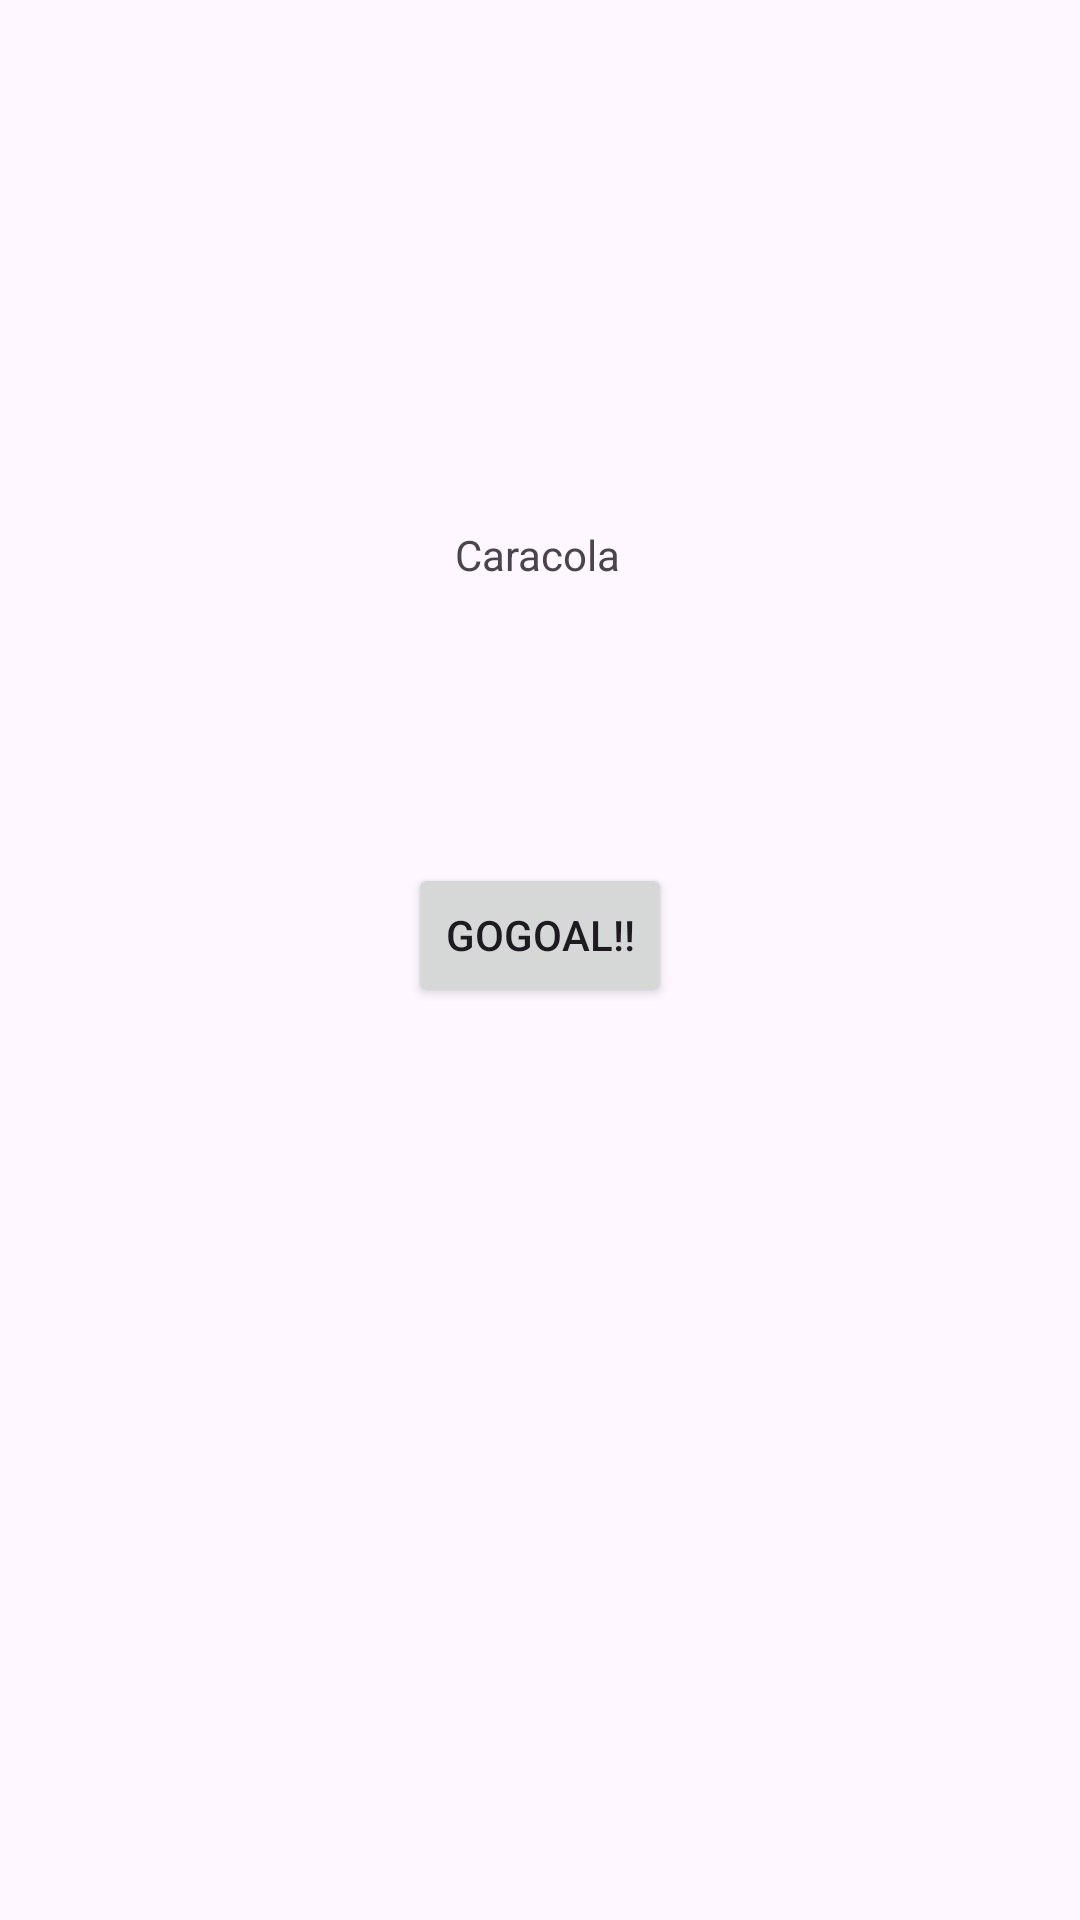

Here is an Android app screen rendered from its layout file. Give the layout XML and the strings, colors and styles it references.
<!-- AndroidManifest.xml: application theme Theme.AppNavegationZero -->
<!-- res/layout/fragment_caracola.xml -->
<?xml version="1.0" encoding="utf-8"?>
<layout xmlns:app="http://schemas.android.com/apk/res-auto"
    xmlns:tools="http://schemas.android.com/tools"
    xmlns:android="http://schemas.android.com/apk/res/android">
<androidx.constraintlayout.widget.ConstraintLayout
    android:layout_width="match_parent"
    android:layout_height="match_parent"
    tools:context=".CaracolaFragment">


    <Button
        android:id="@+id/buttgoal2"
        android:layout_width="wrap_content"
        android:layout_height="wrap_content"
        android:text="GoGoal!!"
        app:layout_constraintBottom_toBottomOf="parent"
        app:layout_constraintEnd_toEndOf="parent"
        app:layout_constraintStart_toStartOf="parent"
        app:layout_constraintTop_toTopOf="parent"
        app:layout_constraintVertical_bias="0.486" />

    <TextView
        android:id="@+id/textView2"
        android:layout_width="wrap_content"
        android:layout_height="wrap_content"
        android:text="Caracola"
        app:layout_constraintBottom_toTopOf="@+id/buttgoal2"
        app:layout_constraintEnd_toEndOf="parent"
        app:layout_constraintHorizontal_bias="0.498"
        app:layout_constraintStart_toStartOf="parent"
        app:layout_constraintTop_toTopOf="parent"
        app:layout_constraintVertical_bias="0.652" />
</androidx.constraintlayout.widget.ConstraintLayout>
</layout>
<!-- resources referenced by this layout -->
<resources>
  <style name="Theme.AppNavegationZero" parent="Base.Theme.AppNavegationZero" />
  <style name="Base.Theme.AppNavegationZero" parent="Theme.Material3.DayNight.NoActionBar">
          
          
      </style>
</resources>
